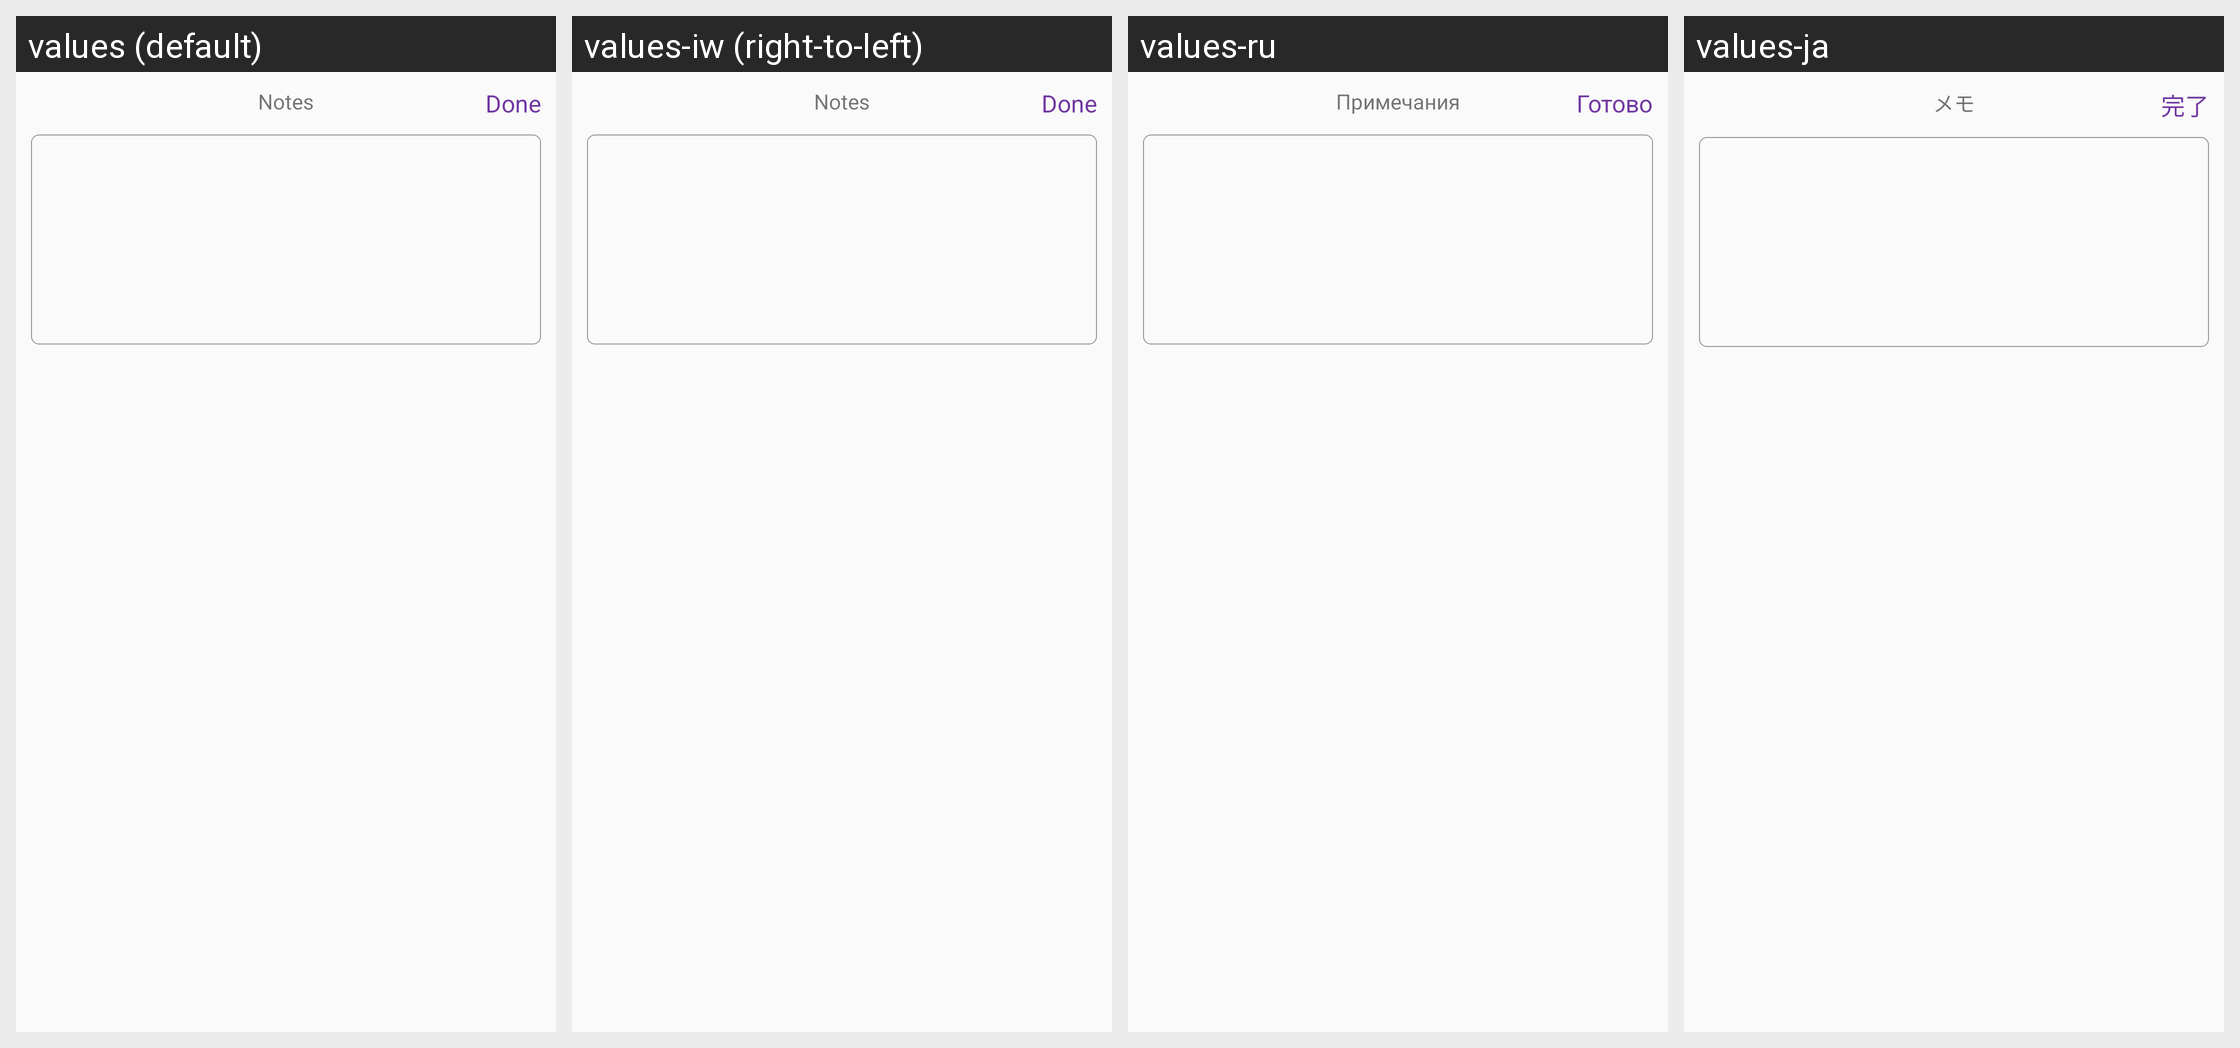

The same Android screen rendered under several of its app's locales, left to right. List the strings drawn on it with the default value and each locale's translation.
Android screen res/layout/view_storycard_text_input.xml rendered under 4 locales, left to right: values (default), values-iw (right-to-left), values-ru, values-ja. Device: Nexus 5 (rendered at 1080×1920; each locale shown at half size, 540×960, under a caption strip naming it); theme AppTheme.
Other locales in the repository, not shown: values-af, values-bn, values-ca, values-cs, values-da, values-da-rDK, values-de, values-en-rGB, values-en-rIN, values-es, values-fi, values-fr, values-fr-rCA, values-gu, values-hi, values-hr, values-hu, values-in, values-it, values-kn, values-ko, values-ko-rKR, values-lt, values-lv, values-ml, values-mr, values-ms, values-nb, values-nb-rNO, values-nl, values-pa, values-pl, values-pt, values-pt-rBR, values-ro, values-sk, values-sr, values-sv, values-sv-rSE, values-sw, values-te, values-tr, values-uk, values-zh-rCN, values-zh-rHK, values-zh-rTW.
Strings drawn on this screen, with the default value and each locale's value (text and hints the layout hard-codes, and strings that could not be matched under every locale, appear in the picture but are not listed):

storycard_text_title
  values: Notes
  values-iw: Notes  [not translated; the default value is used]
  values-ru: Примечания
  values-ja: メモ

color_picker_done
  values: Done
  values-iw: Done  [not translated; the default value is used]
  values-ru: Готово
  values-ja: 完了
